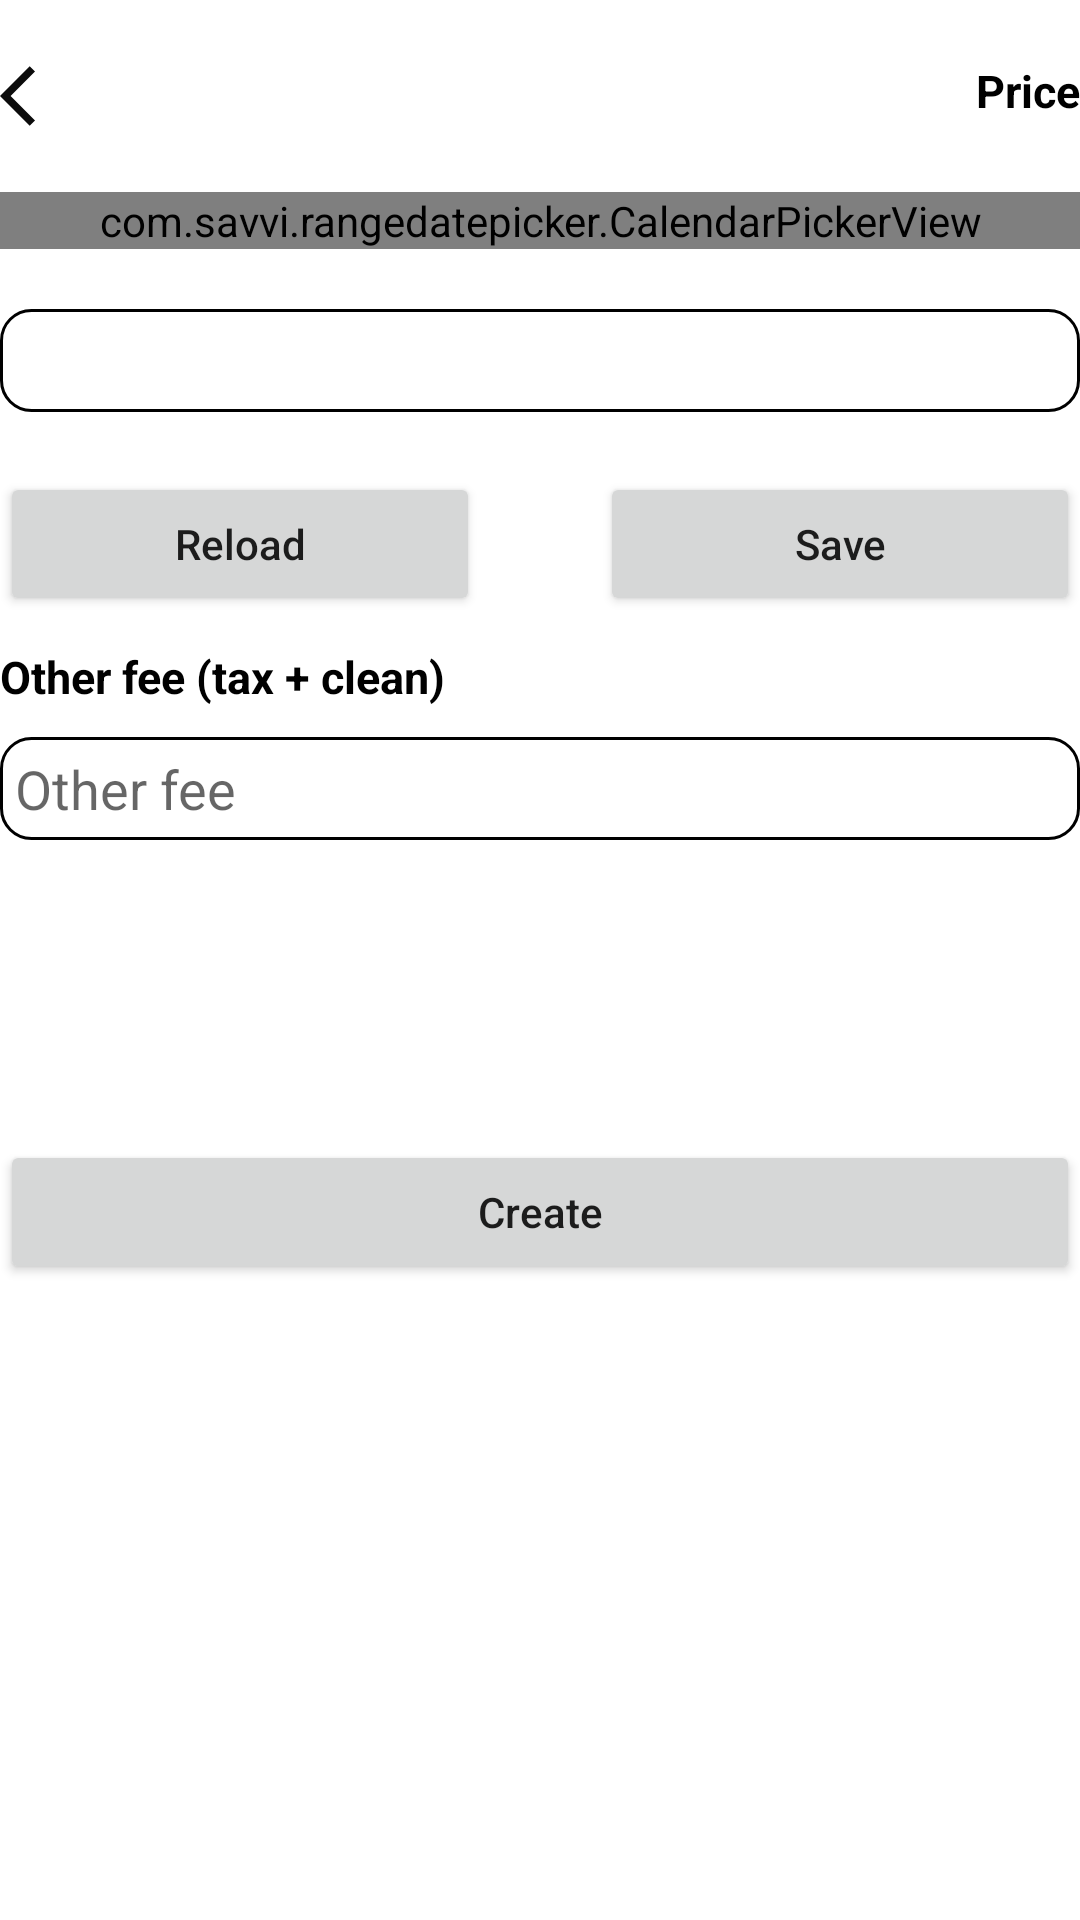

Here is an Android app screen rendered from its layout file. Give the layout XML and the strings, colors and styles it references.
<!-- AndroidManifest.xml: application theme Theme.IROOM -->
<!-- res/layout/fragment_host_price.xml -->
<?xml version="1.0" encoding="utf-8"?>
<LinearLayout xmlns:android="http://schemas.android.com/apk/res/android"
    android:layout_width="match_parent"
    android:layout_height="match_parent"
    android:orientation="vertical"
    android:layout_marginHorizontal="@dimen/margin20">

    <RelativeLayout
        android:layout_width="match_parent"
        android:layout_height="wrap_content"
        android:layout_marginTop="@dimen/margin20">

        <ImageView
            android:id="@+id/btn_back"
            android:layout_width="wrap_content"
            android:layout_height="wrap_content"
            android:src="@drawable/ic_back_24" />

        <TextView
            android:layout_width="wrap_content"
            android:layout_height="wrap_content"
            android:layout_alignParentRight="true"
            android:textColor="@color/black"
            android:textStyle="bold"
            android:textSize="@dimen/size15"
            android:text="Price" />
    </RelativeLayout>

    <com.savvi.rangedatepicker.CalendarPickerView
        android:id="@+id/calendar"
        android:layout_width="match_parent"
        android:layout_height="wrap_content"
        android:layout_marginTop="@dimen/margin20"/>

    <EditText
        android:id="@+id/edt_price"
        android:layout_marginVertical="@dimen/margin20"
        android:padding="@dimen/padding5"
        android:background="@drawable/round_edit_text"
        android:layout_width="match_parent"
        android:layout_height="wrap_content"/>

    <LinearLayout
        android:layout_width="match_parent"
        android:layout_height="wrap_content"
        android:weightSum="2">
        <Button
            android:id="@+id/btn_reload"
            android:text="@string/reload"
            android:textAllCaps="false"
            android:layout_width="match_parent"
            android:layout_height="wrap_content"
            android:layout_marginEnd="@dimen/margin20"
            android:layout_weight="1"/>
        <Button
            android:id="@+id/btn_save"
            android:text="@string/save"
            android:textAllCaps="false"
            android:layout_marginStart="@dimen/margin20"
            android:layout_width="match_parent"
            android:layout_height="wrap_content"
            android:layout_weight="1"/>
    </LinearLayout>

    <TextView
        android:layout_width="match_parent"
        android:layout_height="wrap_content"
        android:textStyle="bold"
        android:layout_marginVertical="@dimen/margin10"
        android:textSize="@dimen/size15"
        android:textColor="@color/black"
        android:text="@string/other_fee_tax_clean"/>

    <EditText
        android:id="@+id/edt_other_fee"
        android:padding="@dimen/padding5"
        android:hint="Other fee"
        android:background="@drawable/round_edit_text"
        android:layout_width="match_parent"
        android:layout_height="wrap_content"/>

    <Button
        android:id="@+id/btn_create"
        android:layout_width="match_parent"
        android:layout_height="wrap_content"
        android:text="@string/create"
        android:layout_marginTop="@dimen/margin100"
        android:textAllCaps="false" />
</LinearLayout>
<!-- resources referenced by this layout -->
<resources>
  <color name="black">#FF000000</color>
  <dimen name="margin10">10dp</dimen>
  <dimen name="margin100">100dp</dimen>
  <dimen name="margin20">20dp</dimen>
  <dimen name="padding5">5dp</dimen>
  <dimen name="size15">15sp</dimen>
  <!-- drawable ic_back_24 (drawable) -->
  <vector android:autoMirrored="true" android:height="24dp"
      android:tint="#0C0C0C" android:viewportHeight="24"
      android:viewportWidth="24" android:width="24dp" xmlns:android="http://schemas.android.com/apk/res/android">
      <path android:fillColor="@android:color/white" android:pathData="M11.67,3.87L9.9,2.1 0,12l9.9,9.9 1.77,-1.77L3.54,12z"/>
  </vector>
  <!-- drawable round_edit_text (drawable) -->
  <?xml version="1.0" encoding="utf-8"?>
  <shape xmlns:android="http://schemas.android.com/apk/res/android">
  
      <corners
          android:radius="@dimen/radius_10"></corners>
      <stroke android:color="@color/black"
          android:width="@dimen/width1"/>
  
  </shape>
  <string name="create">Create</string>
  <string name="other_fee_tax_clean">Other fee (tax + clean)</string>
  <string name="reload">Reload</string>
  <string name="save">Save</string>
  <style name="Theme.IROOM" parent="Theme.MaterialComponents.DayNight.NoActionBar">
          
          <item name="colorPrimary">@color/green_dark</item>
          <item name="colorPrimaryVariant">@color/purple_700</item>
          <item name="colorOnPrimary">@color/white</item>
          
          <item name="colorSecondary">@color/green_dark</item>
          <item name="colorSecondaryVariant">@color/teal_700</item>
          <item name="colorOnSecondary">@color/black</item>
          
          <item name="android:statusBarColor" tools:targetApi="l">?attr/colorPrimaryVariant</item>
          
      </style>
  <dimen name="radius_10">10dp</dimen>
  <dimen name="width1">1dp</dimen>
  <color name="green_dark">#4CAF50</color>
  <color name="purple_700">#FF3700B3</color>
  <color name="white">#FFFFFFFF</color>
  <color name="teal_700">#FF018786</color>
</resources>
